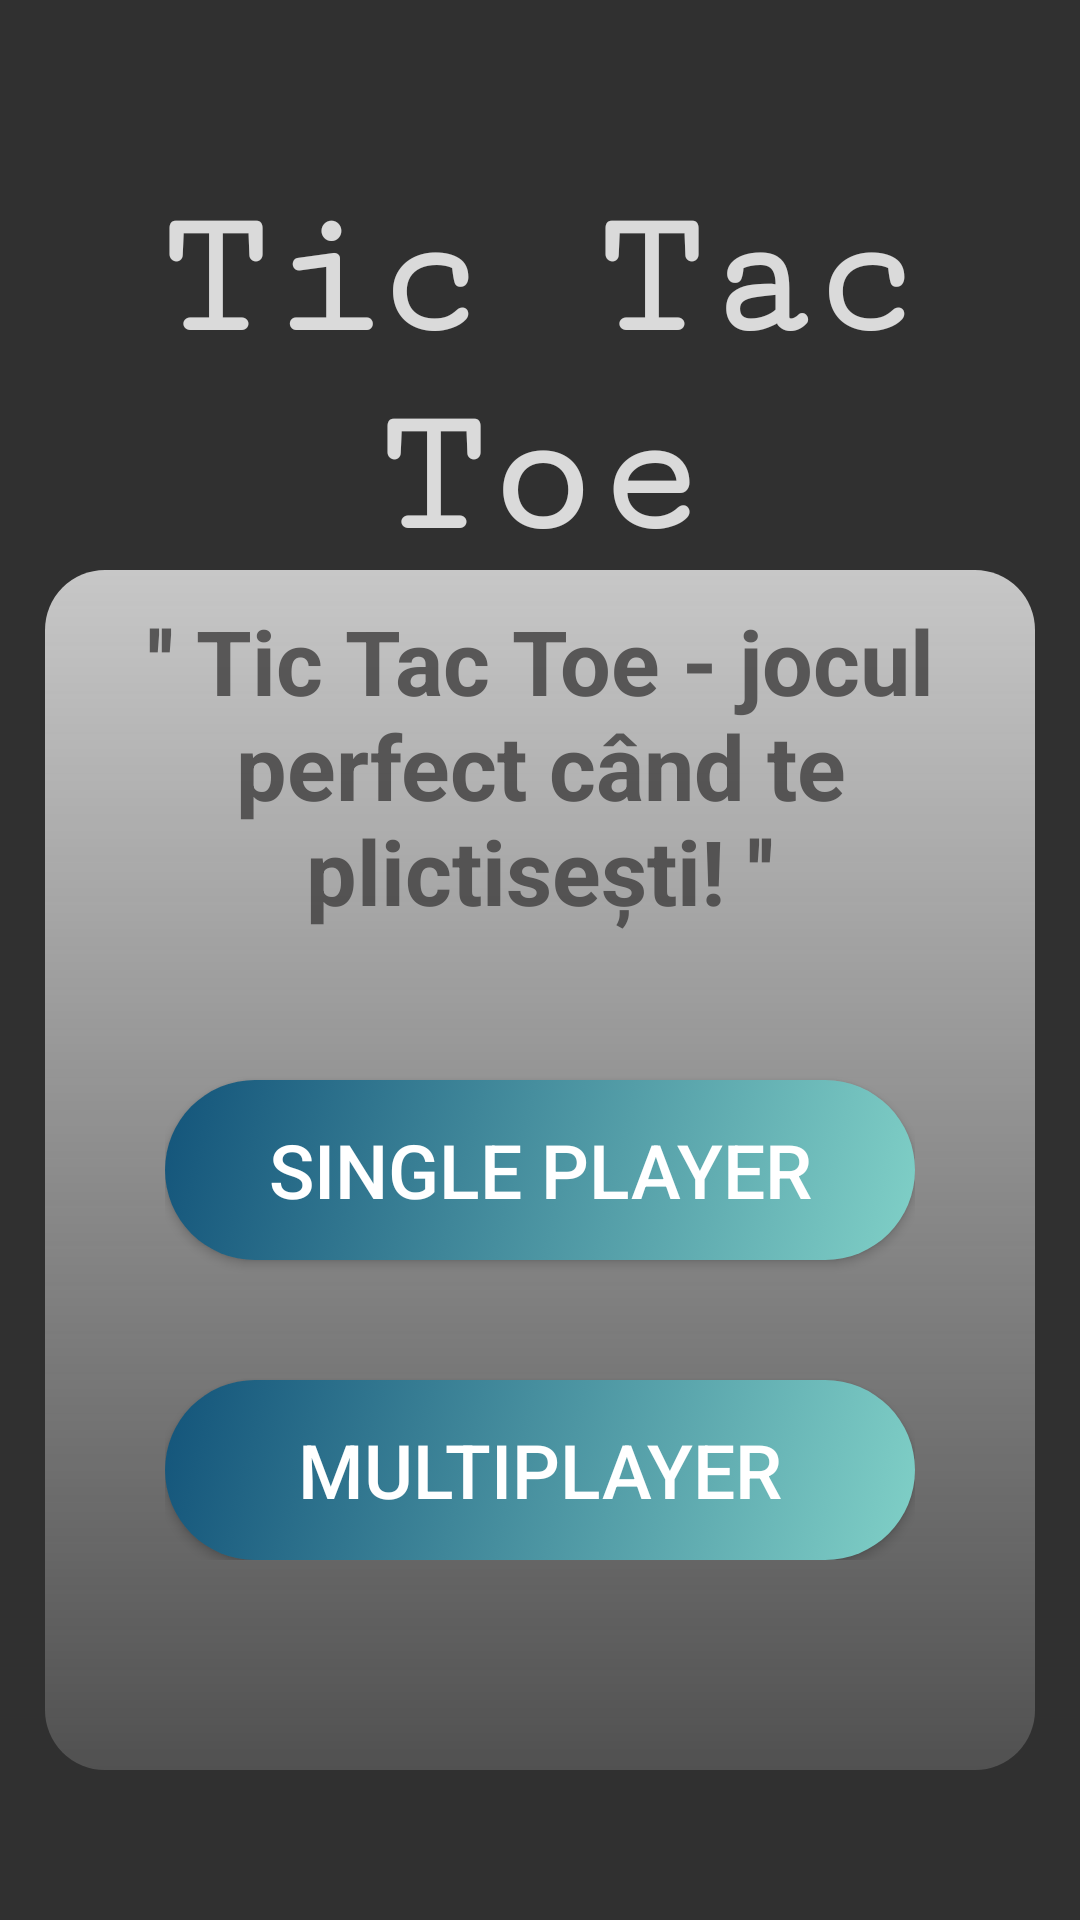

This screen was rendered from an Android layout file. Write that file and the resources it references.
<!-- AndroidManifest.xml: application theme Theme.AppCompat.NoActionBar -->
<!-- res/layout/activity_main.xml -->
<?xml version="1.0" encoding="utf-8"?>
<RelativeLayout xmlns:android="http://schemas.android.com/apk/res/android"
    xmlns:app="http://schemas.android.com/apk/res-auto"
    xmlns:tools="http://schemas.android.com/tools"
    android:layout_width="match_parent"
    android:layout_height="match_parent"
    android:alpha="50"
    android:clipChildren="false"
    android:scaleType="fitXY"
    android:background="@drawable/_background"
    tools:context=".MainActivity">

    <TextView
        android:layout_width="300dp"
        android:layout_height="wrap_content"
        android:text="Tic Tac Toe"
        android:fontFamily="serif-monospace"
        android:textSize="60sp"
        android:layout_centerHorizontal="true"
        android:textColor="#D2FFFFFF"
        android:textStyle="bold"
        android:elevation="6dp"
        android:layout_marginTop="60dp"
        android:textAlignment="center"/>

        <RelativeLayout
            android:layout_width="330dp"
            android:layout_height="400dp"
            android:background="@drawable/rounded_edge"
            android:elevation="20dp"
            android:layout_centerHorizontal="true"
            android:gravity="center_horizontal"
            android:layout_alignParentBottom="true"
            android:layout_marginBottom="50dp">

            <TextView
                android:layout_width="wrap_content"
                android:layout_height="wrap_content"
                android:text="'' Tic Tac Toe - jocul perfect când te plictisești! ''"
                android:textSize="30sp"
                android:textColor="#D2424040"
                android:textStyle="bold"
                android:elevation="6dp"
                android:layout_marginTop="10dp"
                android:textAlignment="center"/>
            <LinearLayout
                android:layout_width="wrap_content"
                android:layout_height="wrap_content"
                android:layout_centerInParent="true"
                android:orientation="vertical">
                <Button
                    android:id="@+id/button_single"
                    android:layout_width="250dp"
                    android:layout_height="60dp"
                    android:layout_marginTop="100dp"
                    android:background="@drawable/grandient_background"
                    android:shadowRadius="150"
                    android:text="Single player"
                    android:textSize="25sp" />

                <Button
                    android:id="@+id/button_multi"
                    android:layout_width="250dp"
                    android:layout_height="60dp"
                    android:layout_marginTop="40dp"
                    android:background="@drawable/grandient_background"
                    android:shadowRadius="150"
                    android:text="Multiplayer"
                    android:textSize="25sp" />
            </LinearLayout>

        </RelativeLayout>
</RelativeLayout>
<!-- resources referenced by this layout -->
<resources>
  <!-- drawable grandient_background (drawable) -->
  <?xml version="1.0" encoding="utf-8"?>
  <selector xmlns:android="http://schemas.android.com/apk/res/android">
      <item>
          <shape>
              <gradient
                  android:angle="135"
                  android:endColor="#13547a"
                  android:startColor="#80d0c7"
                  android:type="linear" />
              <corners
                  android:topLeftRadius="40dip"
                  android:topRightRadius="40dip"
                  android:bottomLeftRadius="40dip"
                  android:bottomRightRadius="40dip">
              </corners>
          </shape>
      </item>
  </selector>
  <!-- drawable rounded_edge (drawable) -->
  <shape
      xmlns:android="http://schemas.android.com/apk/res/android">
      <gradient android:startColor="#28FFFFFF"
          android:endColor="#BEFAFAFA"
          android:angle="90" />
      <corners
          android:radius="20dip">
      </corners>
  </shape>
</resources>
